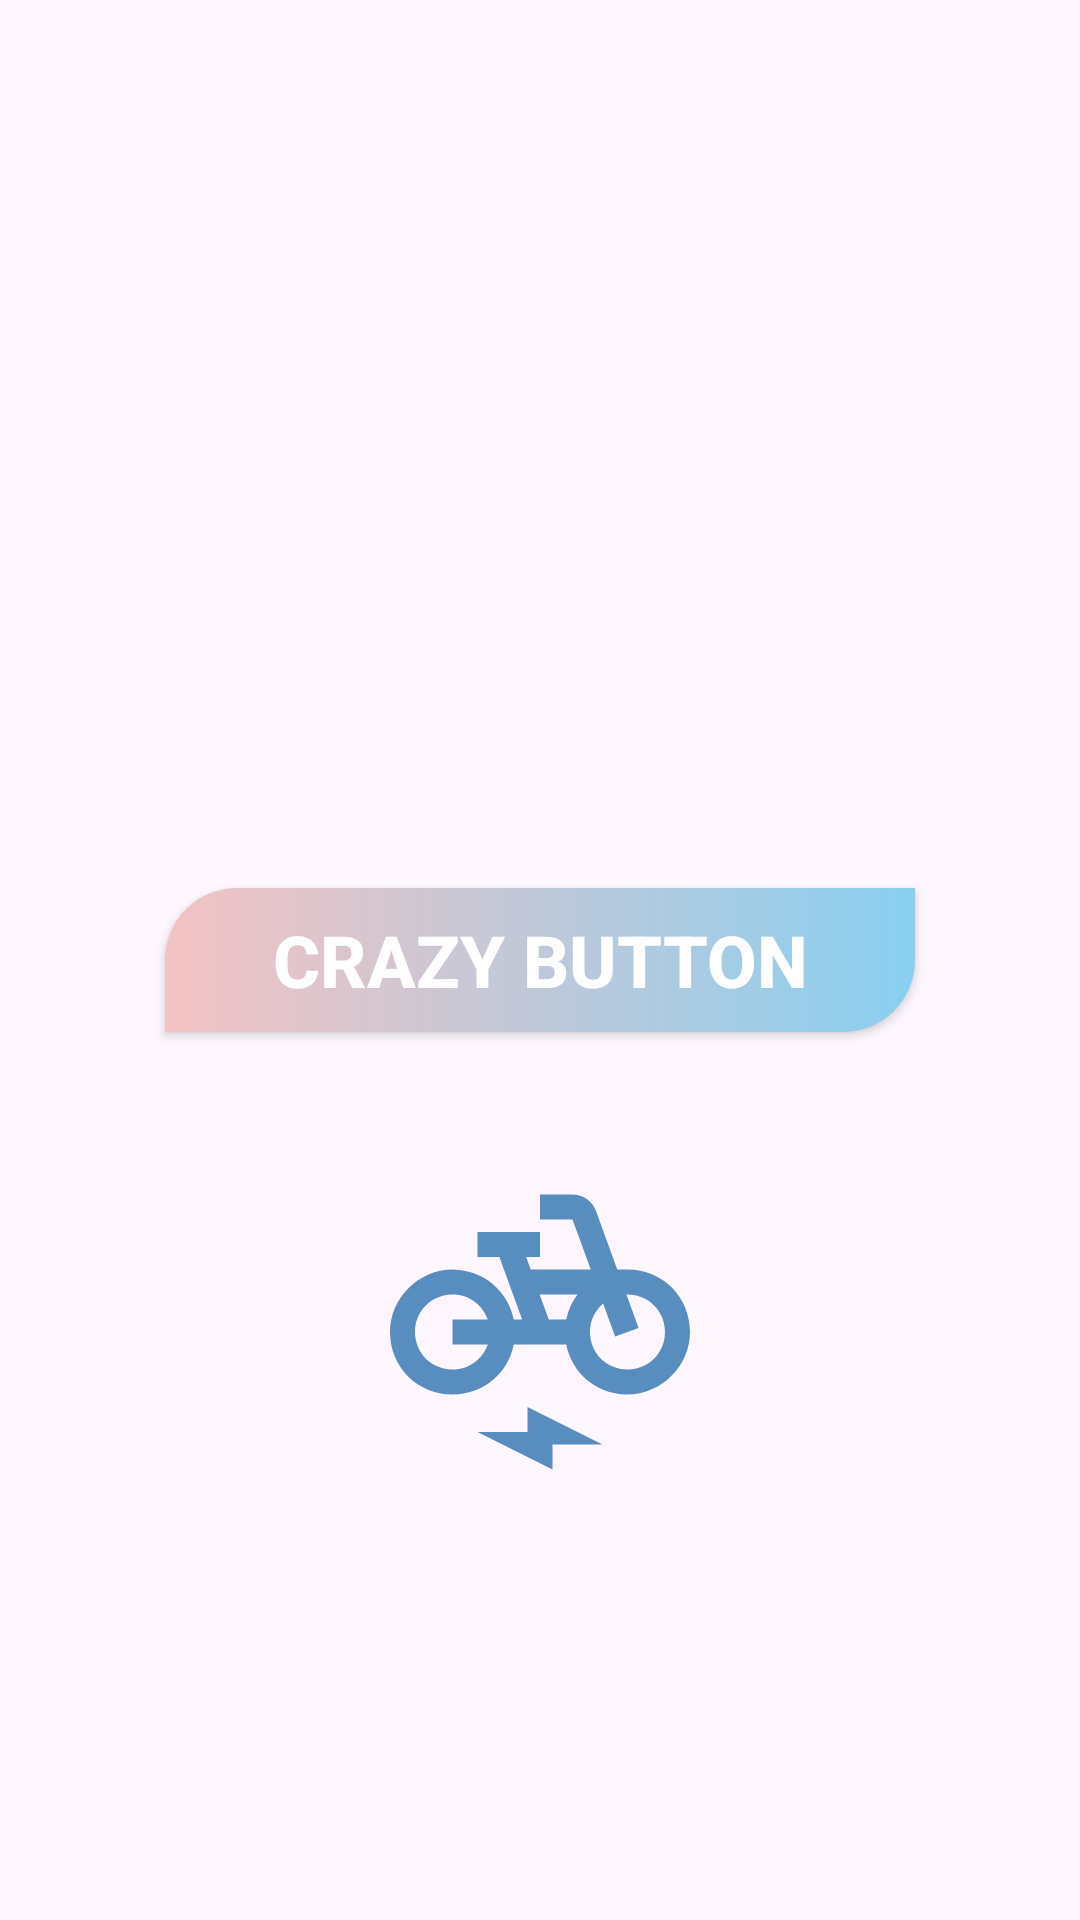

Layout XML and referenced resources for this Android screen:
<!-- AndroidManifest.xml: application theme Theme.AdvancedWidgetsApp -->
<!-- res/layout/activity_special_buttons.xml -->
<?xml version="1.0" encoding="utf-8"?>
<androidx.constraintlayout.widget.ConstraintLayout xmlns:android="http://schemas.android.com/apk/res/android"
    xmlns:app="http://schemas.android.com/apk/res-auto"
    xmlns:tools="http://schemas.android.com/tools"
    android:layout_width="match_parent"
    android:layout_height="match_parent"
    tools:context=".SpecialButtonsActivity">

    <androidx.appcompat.widget.AppCompatButton
        android:id="@+id/button2"
        android:layout_width="250dp"
        android:layout_height="wrap_content"
        android:text="Crazy Button"
        android:textSize="24sp"
        android:textStyle="bold"
        android:textColor="@color/white"
        android:background="@drawable/rounded_button"
        app:layout_constraintBottom_toBottomOf="parent"
        app:layout_constraintEnd_toEndOf="parent"
        app:layout_constraintStart_toStartOf="parent"
        app:layout_constraintTop_toTopOf="parent" />

    <ImageView
        android:id="@+id/imageView"
        android:layout_width="100dp"
        android:layout_height="100dp"
        android:layout_marginTop="50dp"
        app:layout_constraintEnd_toEndOf="parent"
        app:layout_constraintStart_toStartOf="parent"
        app:layout_constraintTop_toBottomOf="@+id/button2"
        android:src="@drawable/ic_electric_bike" />
</androidx.constraintlayout.widget.ConstraintLayout>
<!-- resources referenced by this layout -->
<resources>
  <!-- drawable ic_electric_bike (drawable) -->
  <vector android:alpha="0.84" android:height="24dp"
      android:tint="#3779B3" android:viewportHeight="24"
      android:viewportWidth="24" android:width="24dp" xmlns:android="http://schemas.android.com/apk/res/android">
      <path android:fillColor="@android:color/white" android:pathData="M19,7h-0.82l-1.7,-4.68C16.19,1.53 15.44,1 14.6,1H12v2h2.6l1.46,4h-4.81l-0.36,-1H12V4H7v2h1.75l1.82,5H9.9C9.46,8.77 7.59,7.12 5.25,7.01C2.45,6.87 0,9.2 0,12c0,2.8 2.2,5 5,5c2.46,0 4.45,-1.69 4.9,-4h4.2c0.44,2.23 2.31,3.88 4.65,3.99c2.8,0.13 5.25,-2.19 5.25,-5C24,9.2 21.8,7 19,7zM7.82,13c-0.4,1.17 -1.49,2 -2.82,2c-1.68,0 -3,-1.32 -3,-3s1.32,-3 3,-3c1.33,0 2.42,0.83 2.82,2H5v2H7.82zM14.1,11h-1.4l-0.73,-2H15C14.56,9.58 14.24,10.25 14.1,11zM19,15c-1.68,0 -3,-1.32 -3,-3c0,-0.93 0.41,-1.73 1.05,-2.28l0.96,2.64l1.88,-0.68l-0.97,-2.67C18.94,9.01 18.97,9 19,9c1.68,0 3,1.32 3,3S20.68,15 19,15z"/>
      <path android:fillColor="@android:color/white" android:pathData="M11,20l-4,0l6,3l0,-2l4,0l-6,-3z"/>
  </vector>
  <!-- drawable rounded_button (drawable) -->
  <?xml version="1.0" encoding="utf-8"?>
  <shape xmlns:android="http://schemas.android.com/apk/res/android">
  
      <corners android:topLeftRadius="24dp"
          android:bottomRightRadius="24dp"/>
      <gradient android:startColor="#F4C2C2"
          android:endColor="#89CFF0"/>
  
  </shape>
  <style name="Theme.AdvancedWidgetsApp" parent="Base.Theme.AdvancedWidgetsApp" />
  <style name="Base.Theme.AdvancedWidgetsApp" parent="Theme.Material3.DayNight.NoActionBar">
          
          
      </style>
  <!-- not gathered from this repository: default colours our renderer supplied (Android Studio template values) -->
  <color name="white">#FFFFFFFF</color>
</resources>
